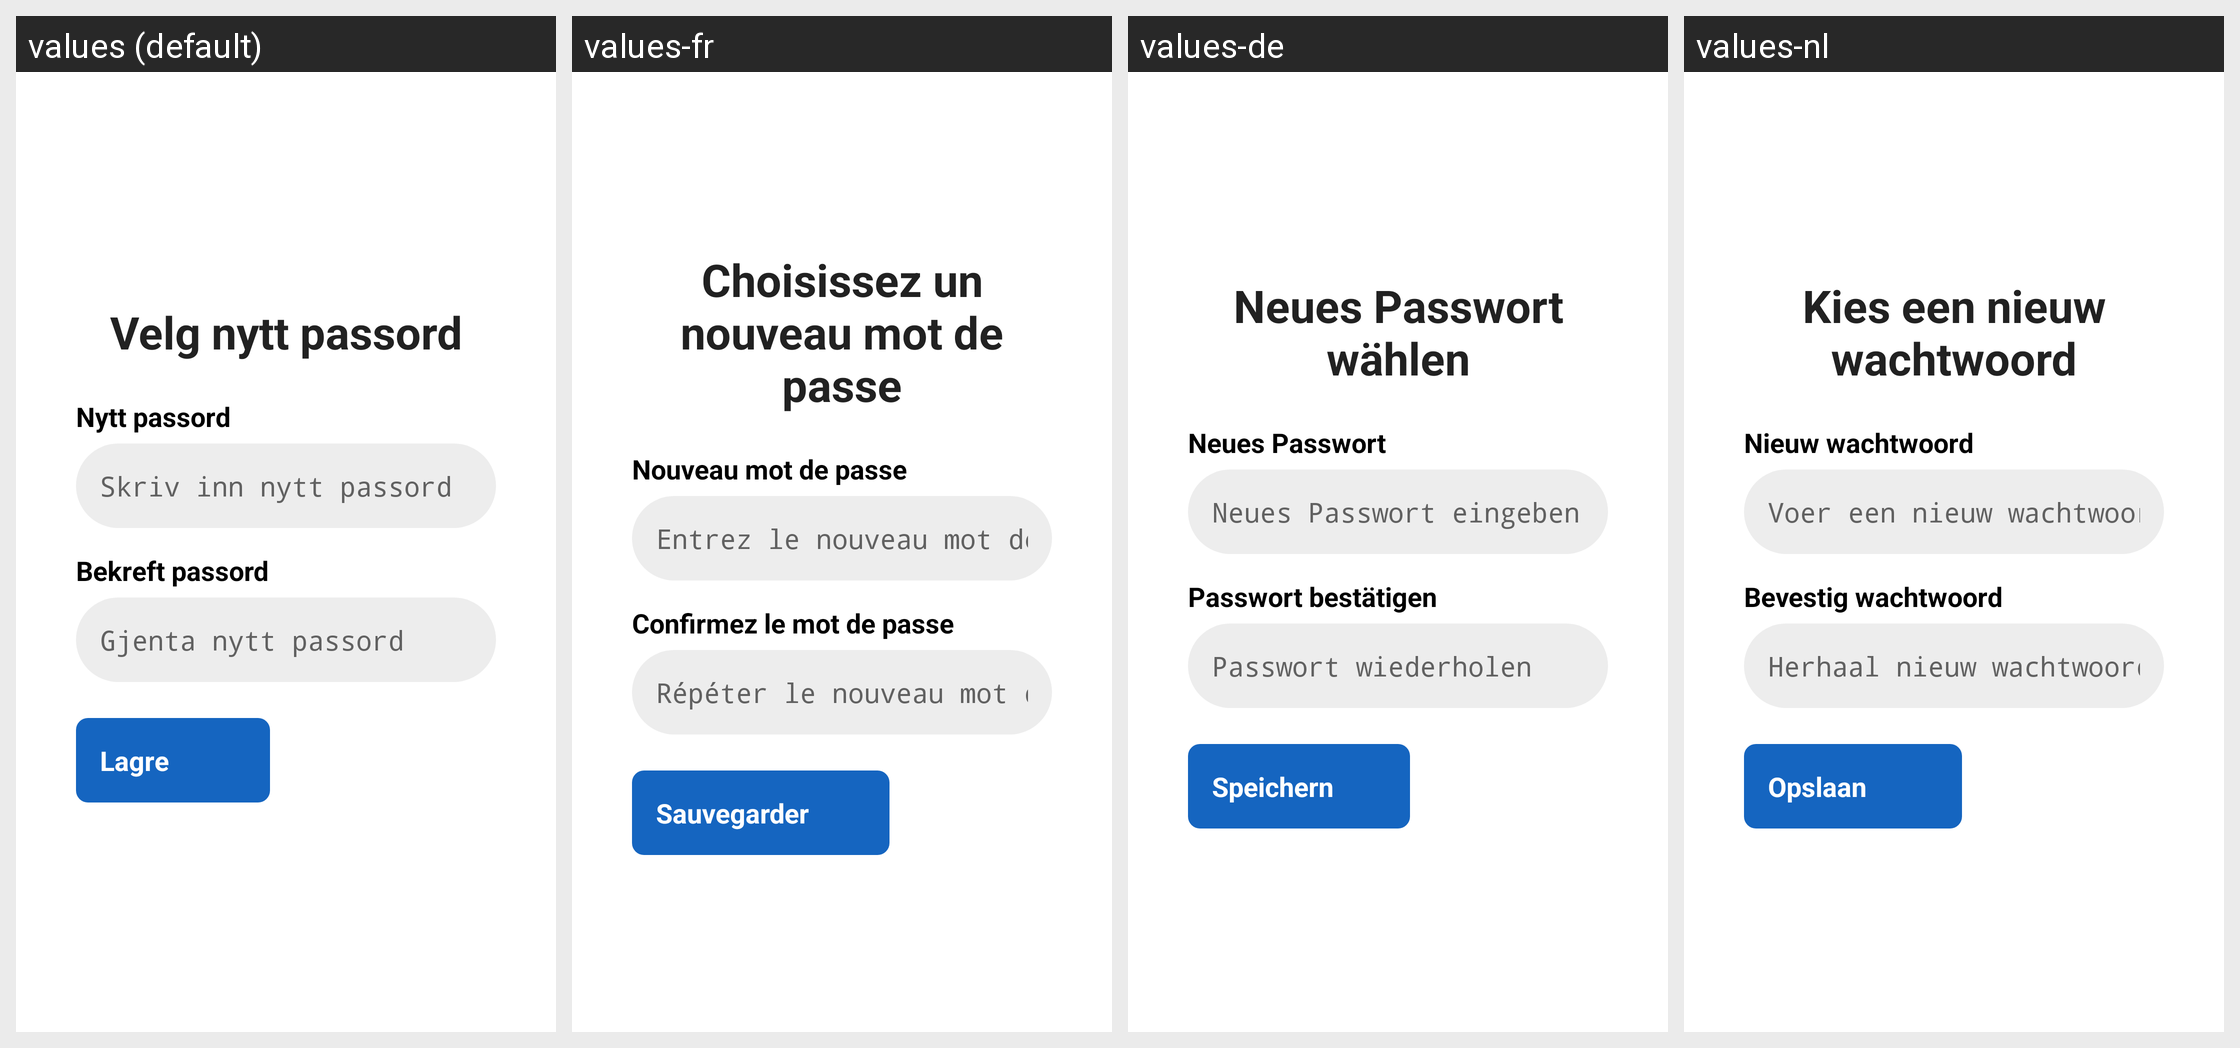

The Android screen above is rendered under several locales of the same app. Produce the string resources it draws, with the default and per-locale values.
Android screen res/layout/fragment_new_password.xml rendered under 4 locales, left to right: values (default), values-fr, values-de, values-nl. Device: Nexus 5 (rendered at 1080×1920; each locale shown at half size, 540×960, under a caption strip naming it); theme Theme.TV_caller_app.
Other locales in the repository, not shown: values-en, values-fi, values-sv.
Strings drawn on this screen, with the default value and each locale's value (text and hints the layout hard-codes, and strings that could not be matched under every locale, appear in the picture but are not listed):

new_password_title
  values: Velg nytt passord
  values-fr: Choisissez un nouveau mot de passe
  values-de: Neues Passwort wählen
  values-nl: Kies een nieuw wachtwoord

new_password_label
  values: Nytt passord
  values-fr: Nouveau mot de passe
  values-de: Neues Passwort
  values-nl: Nieuw wachtwoord

new_password_hint
  values: Skriv inn nytt passord
  values-fr: Entrez le nouveau mot de passe
  values-de: Neues Passwort eingeben
  values-nl: Voer een nieuw wachtwoord in

new_password_confirm_label
  values: Bekreft passord
  values-fr: Confirmez le mot de passe
  values-de: Passwort bestätigen
  values-nl: Bevestig wachtwoord

new_password_confirm_hint
  values: Gjenta nytt passord
  values-fr: Répéter le nouveau mot de passe
  values-de: Passwort wiederholen
  values-nl: Herhaal nieuw wachtwoord

new_password_save
  values: Lagre
  values-fr: Sauvegarder
  values-de: Speichern
  values-nl: Opslaan
